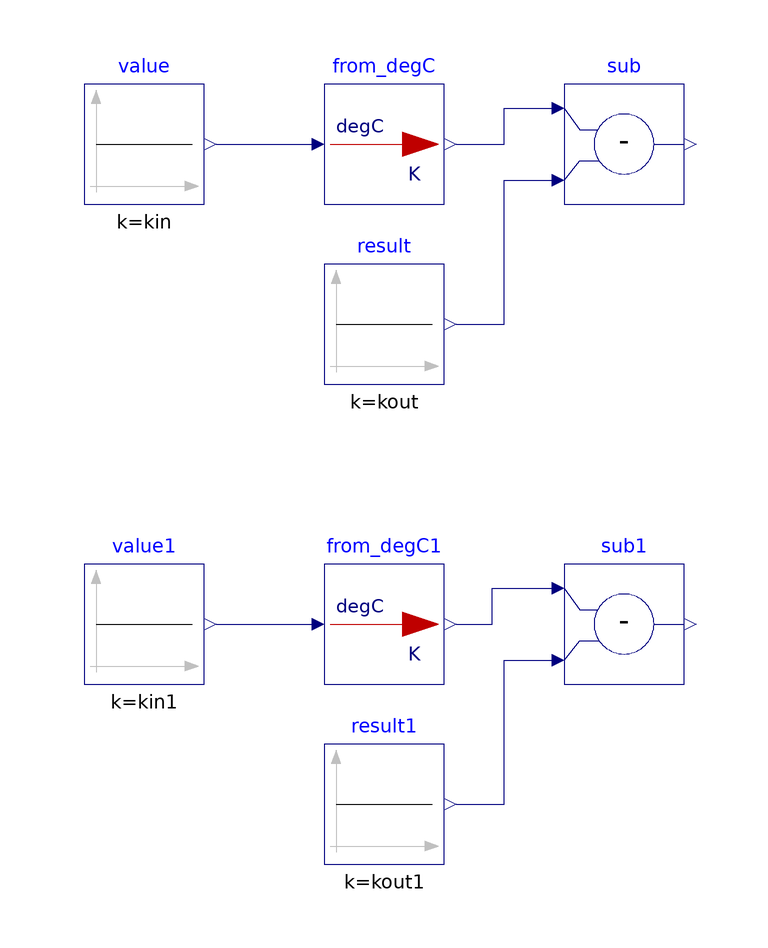

This picture is the connection diagram that the Modelica source below describes through its graphical annotations.

model From_degC "Validation model for unit conversion from degree Celsius to kelvin"
  extends Modelica.Icons.Example;

  BuildingsLite.Controls.OBC.CDL.Reals.Subtract sub
    "Difference between the calculated and expected conversion output"
    annotation (Placement(transformation(extent={{20,40},{40,60}})));
  BuildingsLite.Controls.OBC.CDL.Reals.Subtract sub1
    "Difference between the calculated and expected conversion output"
    annotation (Placement(transformation(extent={{20,-40},{40,-20}})));

protected
  parameter Real kin = 0. "Validation input";
  parameter Real kin1 = 100. "Validation input 1";
  parameter Real kout = 273.15 "Validation output";
  parameter Real kout1 = 373.15 "Validation output 1";

  BuildingsLite.Controls.OBC.UnitConversions.From_degC from_degC
  "Unit converter from degree Celsius to kelvin "
    annotation (Placement(transformation(extent={{-20,40},{0,60}})));
  BuildingsLite.Controls.OBC.UnitConversions.From_degC from_degC1
  "Unit converter from degree Celsius to kelvin "
    annotation (Placement(transformation(extent={{-20,-40},{0,-20}})));

  BuildingsLite.Controls.OBC.CDL.Reals.Sources.Constant value(
    final k=kin)
    "Value to convert"
    annotation (Placement(transformation(extent={{-60,40},{-40,60}})));
  BuildingsLite.Controls.OBC.CDL.Reals.Sources.Constant value1(
    final k=kin1)
    "Value to convert"
    annotation (Placement(transformation(extent={{-60,-40},{-40,-20}})));
  BuildingsLite.Controls.OBC.CDL.Reals.Sources.Constant result(
    final k=kout)
    "Expected converted value"
    annotation (Placement(transformation(extent={{-20,10},{0,30}})));
  BuildingsLite.Controls.OBC.CDL.Reals.Sources.Constant result1(
    final k=kout1)
    "Expected converted value"
    annotation (Placement(transformation(extent={{-20,-70},{0,-50}})));

equation
  connect(result.y, sub.u2)
    annotation (Line(points={{2,20},{10,20},{10,44},{18,44}}, color={0,0,127}));
  connect(result1.y, sub1.u2)
    annotation (Line(points={{2,-60},{10,-60},{10,-36},{18,-36}}, color={0,0,127}));
  connect(value1.y,from_degC1.u)
    annotation (Line(points={{-38,-30},{-22,-30}}, color={0,0,127}));
  connect(from_degC1.y, sub1.u1)
    annotation (Line(points={{2,-30},{8,-30},{8,-24},{18,-24}}, color={0,0,127}));
  connect(from_degC.y, sub.u1)
    annotation (Line(points={{2,50},{10,50},{10,56},{18,56}}, color={0,0,127}));
  connect(value.y,from_degC.u)
    annotation (Line(points={{-38,50}, {-22,50}}, color={0,0,127}));
  annotation (Icon(graphics={
        Ellipse(lineColor = {75,138,73},
                fillColor={255,255,255},
                fillPattern = FillPattern.Solid,
                extent = {{-100,-100},{100,100}}),
        Polygon(lineColor = {0,0,255},
                fillColor = {75,138,73},
                pattern = LinePattern.None,
                fillPattern = FillPattern.Solid,
                points = {{-36,60},{64,0},{-36,-60},{-36,60}})}),
                Diagram(coordinateSystem( preserveAspectRatio=false)),
            experiment(StopTime=10.0, Tolerance=1e-06),
  __Dymola_Commands(file="modelica://Buildings/Resources/Scripts/Dymola/Controls/OBC/UnitConversions/Validation/From_degC.mos"
    "Simulate and plot"),
    Documentation(
    info="<html>
<p>
This model validates temperature unit conversion from degree Celsius to kelvin.
</p>
</html>",
revisions="<html>
<ul>
<li>
November 29, 2021, by Michael Wetter:<br/>
Regenerated files with <code>Text</code> annotation using now the <code>textColor</code> attribute
rather than the deprecated <code>lineColor</code> attribute.
</li>
<li>
July 05, 2018, Milica Grahovac<br/>
Generated with <code>Buildings/Resources/src/Controls/OBC/UnitConversions/unit_converters.py</code>.<br/>
First implementation.
</li>
</ul>
</html>"));
end From_degC;